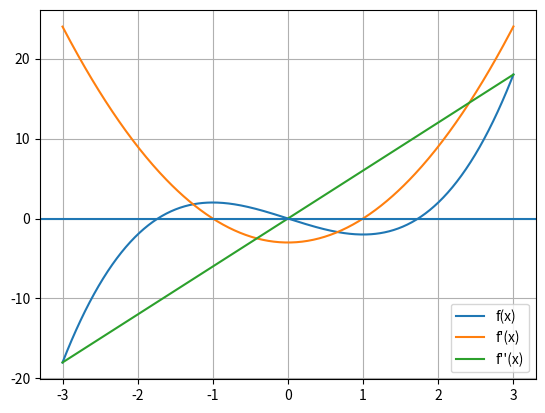

Recreate this plot in Python.
import numpy as np
import matplotlib.pyplot as plt

def f(x):
    return x**3 - 3*x

def derivative(f, x, h=0.001):
    return (f(x + h) - f(x)) / h

def second_derivative(f, x, h=0.001):
    return (
        f(x + h)
        - 2*f(x)
        + f(x - h)
    ) / h**2

x = np.linspace(-3, 3, 400)

plt.plot(x, f(x), label="f(x)")
plt.plot(x, derivative(f, x), label="f'(x)")
plt.plot(x, second_derivative(f, x), label="f''(x)")

plt.axhline(0)
plt.grid()
plt.legend()
plt.show()
